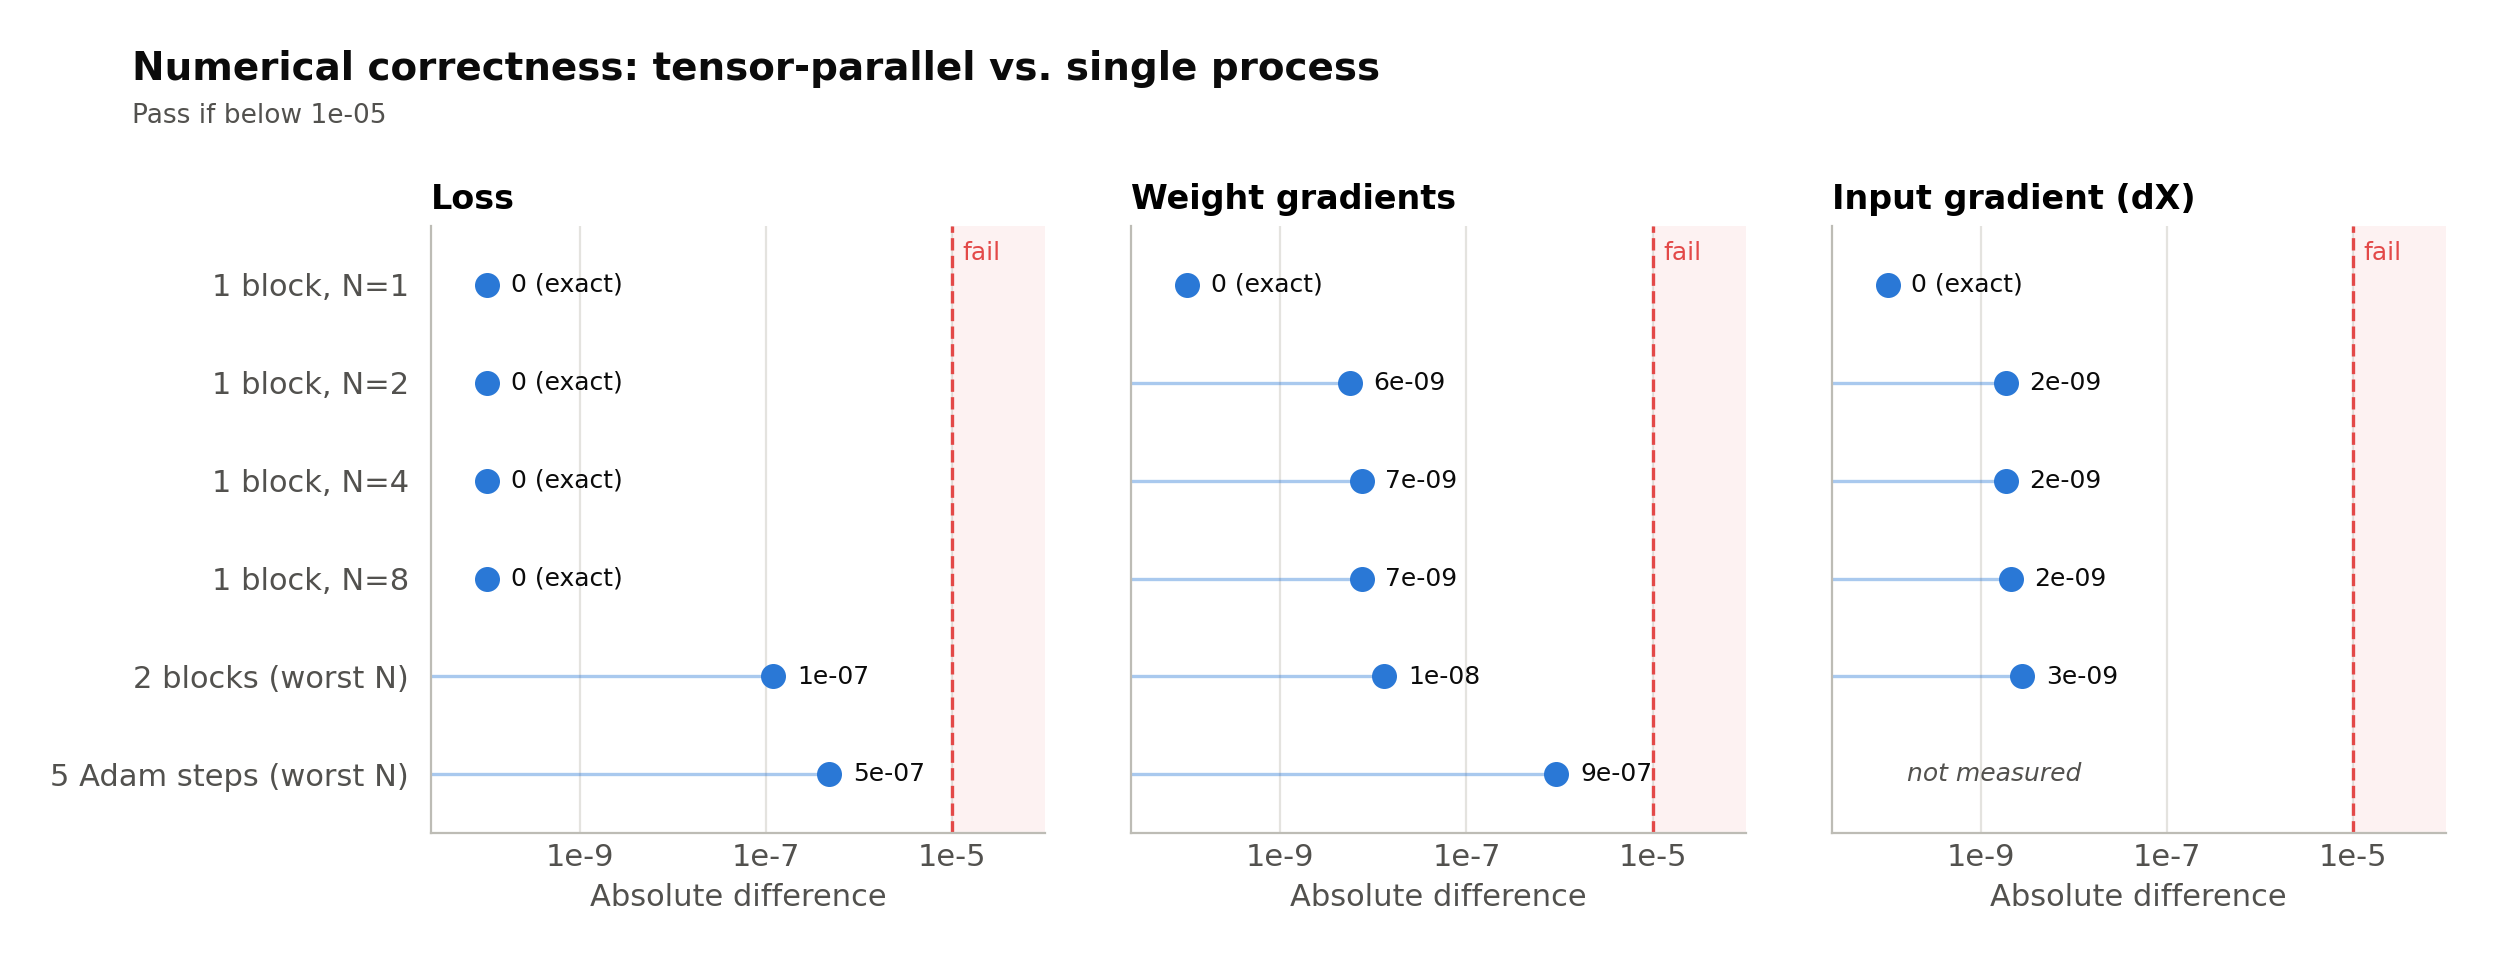

The data file committed next to this chart (first rows):
test, max_abs_d_loss, max_abs_d_grad, max_abs_d_dX, result
1 block, N=1, 0.000e+00, 0.000e+00, 0.000e+00, PASS
1 block, N=2, 0.000e+00, 5.588e-09, 1.863e-09, PASS
1 block, N=4, 0.000e+00, 7.451e-09, 1.863e-09, PASS
1 block, N=8, 0.000e+00, 7.451e-09, 2.095e-09, PASS
2 blocks (worst N), 1.192e-07, 1.304e-08, 2.794e-09, PASS
5 Adam steps (worst N), 4.768e-07, 9.225e-07, , PASS
